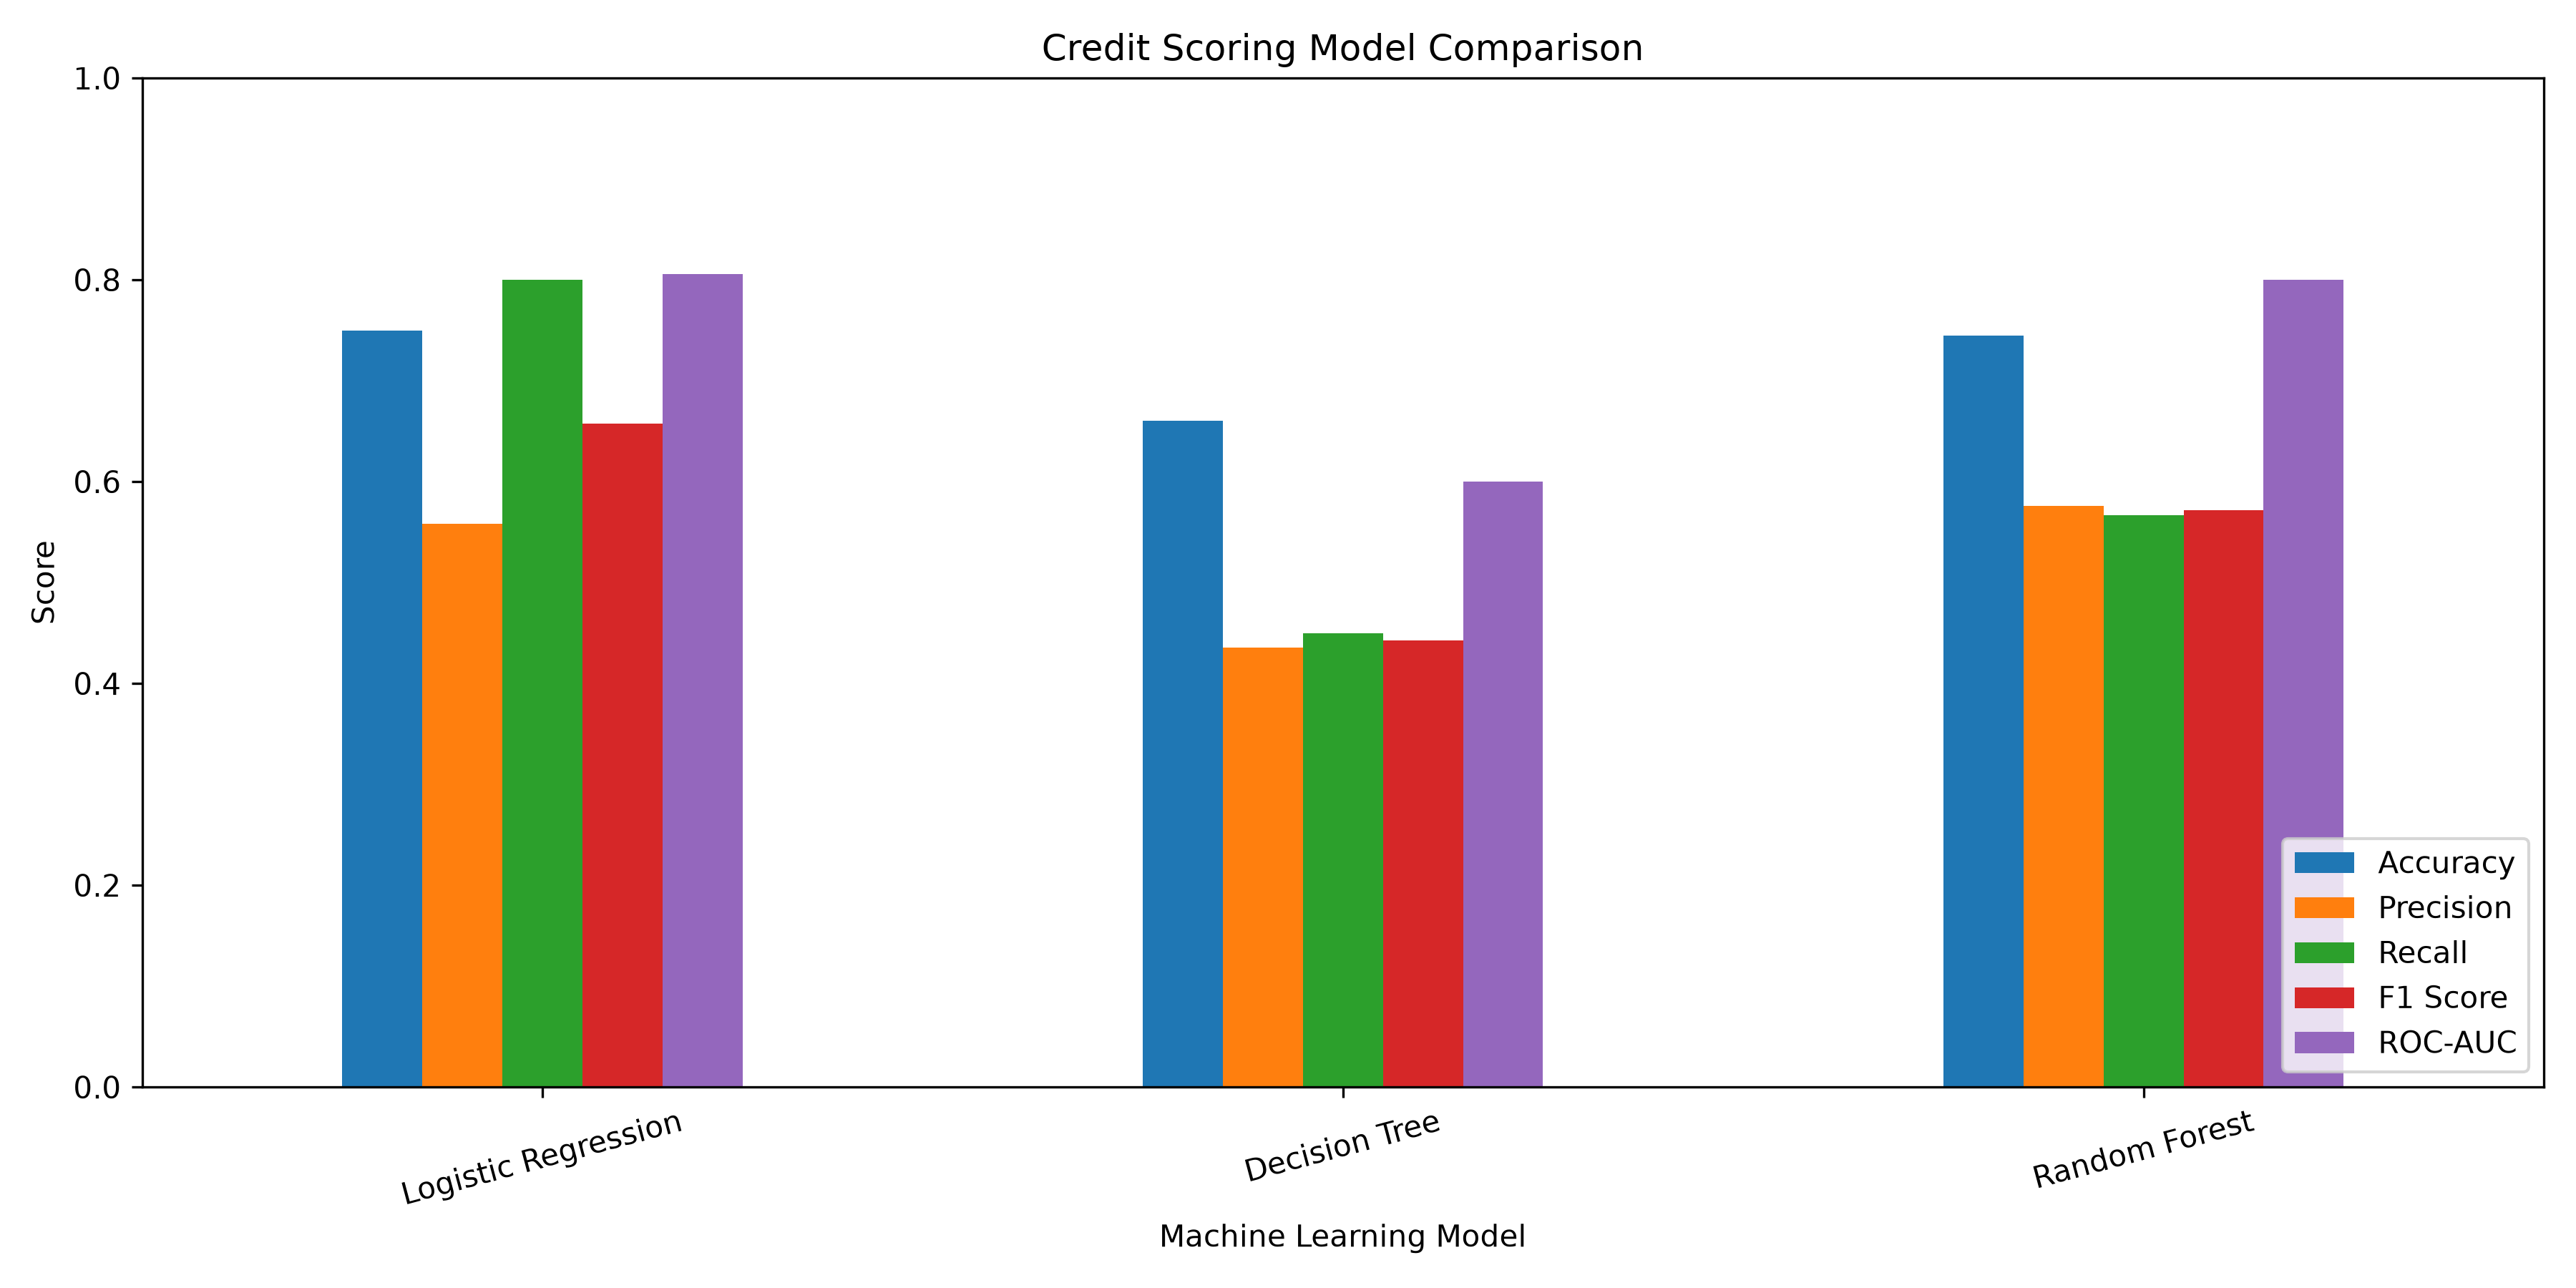

Data behind this chart, as committed beside it:
Model, Accuracy, Precision, Recall, F1 Score, ROC-AUC
Logistic Regression, 0.75, 0.5581, 0.8, 0.6575, 0.8058
Decision Tree, 0.66, 0.4355, 0.45, 0.4426, 0.6
Random Forest, 0.745, 0.5763, 0.5667, 0.5714, 0.7998
